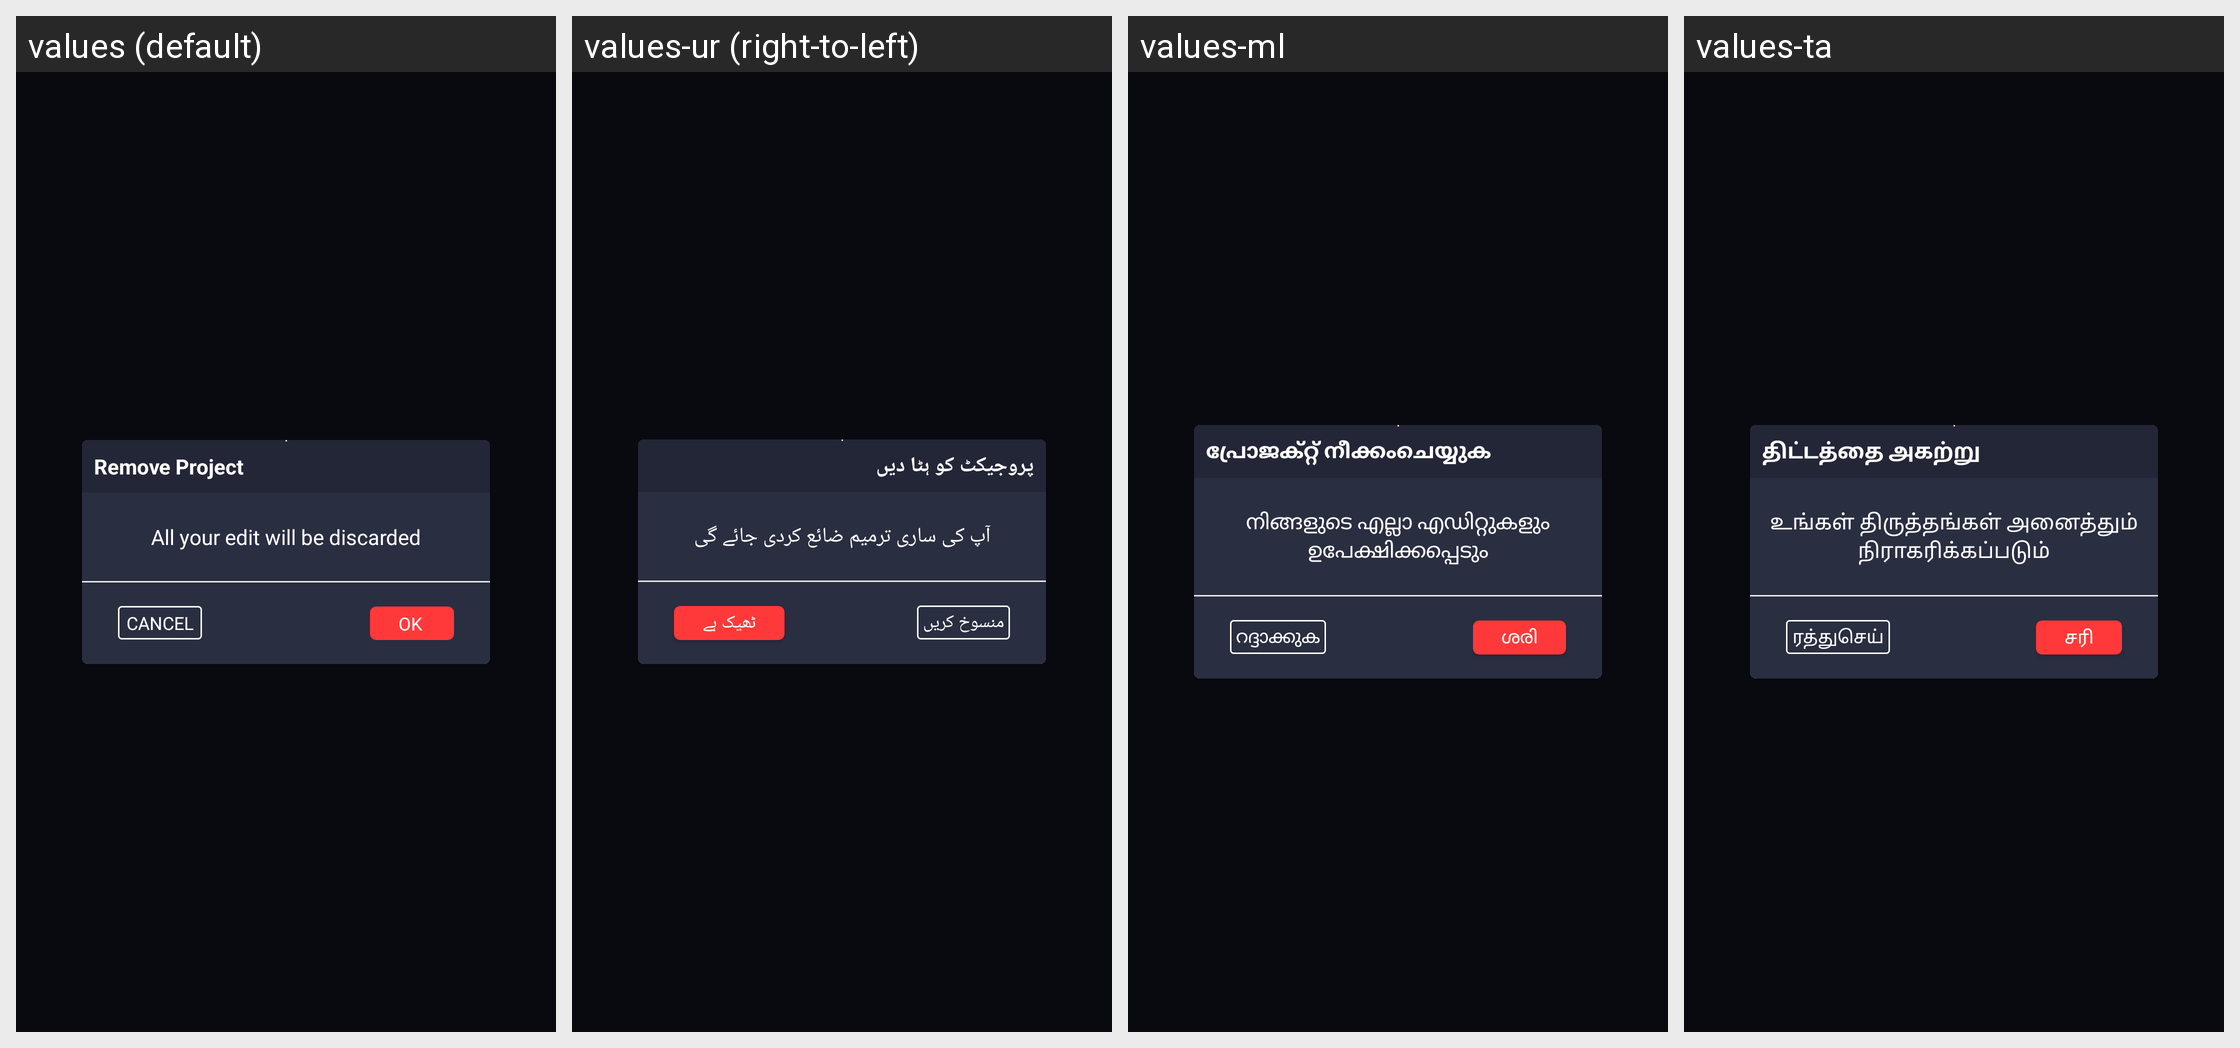

Locale-by-locale string values for the Android screen shown in this grid:
Android screen res/layout/dialog_remove_project.xml rendered under 4 locales, left to right: values (default), values-ur (right-to-left), values-ml, values-ta. Device: Nexus 5 (rendered at 1080×1920; each locale shown at half size, 540×960, under a caption strip naming it); theme AppTheme.
Other locales in the repository, not shown: values-af, values-am, values-ar, values-az, values-be, values-bn-rBD, values-ca, values-ceb, values-cs, values-da, values-de, values-el, values-en-rUS, values-es-rUS, values-et, values-fa, values-fi, values-fr, values-fr-rCA, values-ga, values-gl, values-gu, values-ha, values-hi, values-hr, values-hu, values-ig, values-in, values-it, values-ja, values-jv, values-kk, values-km, values-kn, values-ko, values-mr, values-ms, values-my, values-ne, values-nl, values-pa, values-pl, values-ps, values-pt, values-ro, values-ru, values-sd, values-si, values-sk, values-sr, values-su, values-sv, values-te, values-tg, values-th, values-tl, values-tr, values-uk, values-uz, values-vi, values-yo, values-zh, values-zh-rHK, values-zh-rTW.
Strings drawn on this screen, with the default value and each locale's value (text and hints the layout hard-codes, and strings that could not be matched under every locale, appear in the picture but are not listed):

remove_project
  values: Remove Project
  values-ur: پروجیکٹ کو ہٹا دیں
  values-ml: പ്രോജക്റ്റ് നീക്കംചെയ്യുക
  values-ta: திட்டத்தை அகற்று

all_your_edit_will_be_discarded
  values: All your edit will be discarded
  values-ur: آپ کی ساری ترمیم ضائع کردی جائے گی
  values-ml: നിങ്ങളുടെ എല്ലാ എഡിറ്റുകളും ഉപേക്ഷിക്കപ്പെടും
  values-ta: உங்கள் திருத்தங்கள் அனைத்தும் நிராகரிக்கப்படும்

ok
  values: OK
  values-ur: ٹھیک ہے
  values-ml: ശരി
  values-ta: சரி

cancel
  values: Cancel
  values-ur: منسوخ کریں
  values-ml: റദ്ദാക്കുക
  values-ta: ரத்துசெய்
